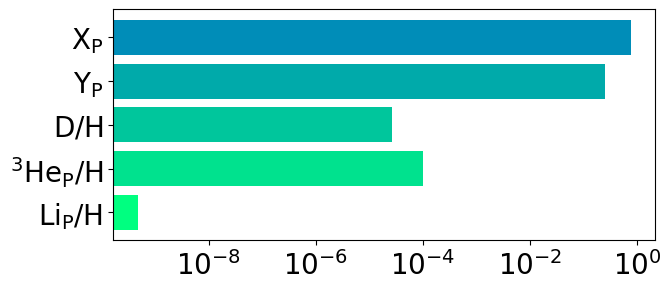

This figure's Python source: (Note: this script raises an exception after producing the figure.)
from matplotlib import rcParams, pyplot as plt
import numpy as np


size_dict = {'figure.figsize':(7, 3), 'axes.titlesize':20, 'axes.labelsize':16, 'legend.fontsize':16, 'font.family':'Times New Roman', 'mathtext.default':'regular', 'xtick.labelsize':20, 'ytick.labelsize':20}

rcParams.update(size_dict)

fig, ax = plt.subplots()

# Example data
people = ['$X_{P}$', '$Y_{P}$', r'$\frac{D}{H}$', '$\\frac{^{3}He_{P}}{H}$', '$\\frac{^{3}Li_{P}}{H}$']
people = ['$X_{P}$', '$Y_{P}$', r'$D/H$', '$^{3}He_{P}/H$', '$Li_{P}/H$']

y_pos = np.arange(len(people))
performance = [0.752, 0.247, 2.58e-5,10.04e-5,4.68e-10]
colours = ['#008DB8', '#00AAAA', '#00C69C', '#00E28E', '#00FF80', ]

for i in range(len(people)):
    ax.barh(y_pos[i], performance[i], align='center', color=colours[i], ecolor='black')

ax.set_yticks(y_pos)
ax.set_yticklabels(people)
ax.invert_yaxis()  # labels read top-to-bottom
ax.set_xscale('log')
ax.set_xlabel('')
ax.set_title('')
# plt.show()
plt.savefig('/home/<user>/Dropbox/Astrophysics/Thesis/images/primordial_abundances', dpi=150, bbox_inches='tight', pad_inches=0.2)

# import matplotlib.pyplot as plt
# import numpy as np
#
# data = ((3, 1000), (10, 3), (100, 30), (500, 800), (50, 1))
#
# dim = len(data[0])
# w = 0.75
# dimw = w / dim
#
# fig, ax = plt.subplots()
# x = np.arange(len(data))
# for i in range(len(data[0])):
#     y = [d[i] for d in data]
#     b = ax.bar(x + i * dimw, y, dimw, bottom=0.001)
#
# ax.set_xticks(x + dimw / 2, map(str, x))
# ax.set_yscale('log')
#
# ax.set_xlabel('x')
# ax.set_ylabel('y')
#
# plt.show()

# import numpy as np
# import pandas as pd
# import matplotlib.pyplot as plt
#
# group_names = ['Hydrogen', '$Y_{P} = 0.247$', r'$\frac{D}{H}=2.58\cdot10^{-5}$', '$\frac{^{3}He_{P}}{H}=10.04\cdot10^{-5}$', '$\frac{^{3}Li_{P}}{H}=4.68\cdot10^{-10}$']
# group_values = [0.752, 0.247, 2.58e-5,10.04e-5,4.68e-10]
#
# counts = pd.Series(group_values,
#                    index=group_names)
#
# explode = (0, 0, 0.3, 0.4, 0.6)
# colors = ['#008DB8', '#00AAAA', '#00C69C', '#00E28E', '#00FF80', ]
#
# counts.plot(kind='pie', fontsize=17, colors=colors, explode=explode)
# plt.axis('equal')
# plt.ylabel('')
# plt.legend(labels=counts.index, loc="best")
# plt.show()


import numpy as np
# import pandas as pd
# import matplotlib.pyplot as plt
#
# group_names = ['2-3 km', '3-5 km', '5-7 km', '7-10 km', '10-20 km', '20-50 km',
#                '50-75 km', '75-100 km', '>100 km']
#
# counts = pd.Series([1109, 696, 353, 192, 168, 86, 74, 65, 53],
#                    index=['20-50 km', '50-75 km', '10-20 km', '75-100 km',
#                           '3-5 km', '7-10 km', '5-7 km', '>100 km', '2-3 km'])
#
# explode = (0, 0, 0, 0.1, 0.1, 0.2, 0.3, 0.4, 0.6)
# colors = ['#191970', '#001CF0', '#0038E2', '#0055D4', '#0071C6', '#008DB8', '#00AAAA',
#           '#00C69C', '#00E28E', '#00FF80', ]
#
# counts.plot(kind='pie', fontsize=17, colors=colors, explode=explode)
# plt.axis('equal')
# plt.ylabel('')
# plt.legend(labels=counts.index, loc="best")
# plt.show()